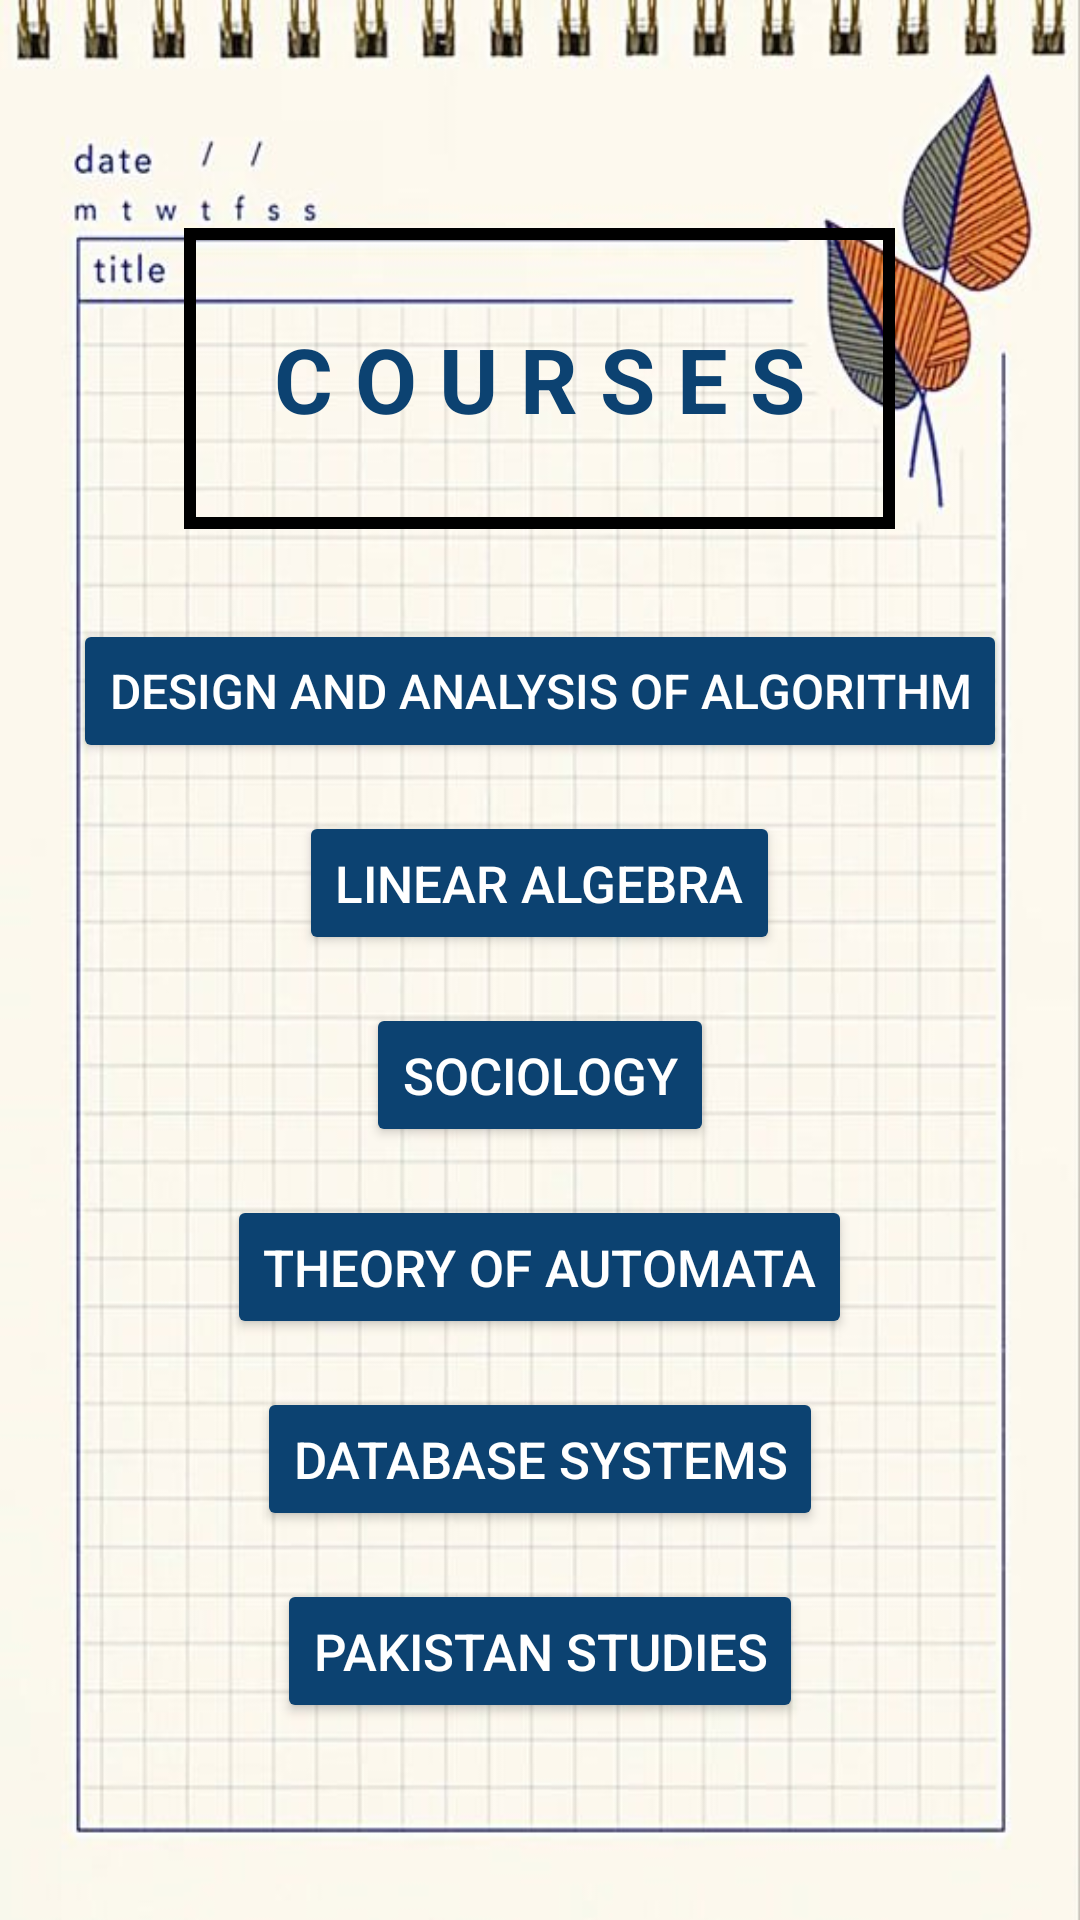

Produce the Android XML layout that renders to this screen, including the resource entries it uses.
<!-- AndroidManifest.xml: application theme Theme.MADP -->
<!-- res/layout/activity_sem04.xml -->
<?xml version="1.0" encoding="utf-8"?>
<LinearLayout xmlns:android="http://schemas.android.com/apk/res/android"
    android:layout_width="match_parent"
    android:layout_height="match_parent"
    android:orientation="vertical"
    android:background="@drawable/two"
    android:padding="16dp"
    android:gravity="center">

    <TextView
        android:id="@+id/coursesTextView"
        android:layout_width="wrap_content"
        android:layout_height="wrap_content"
        android:layout_centerHorizontal="true"
        android:layout_marginTop="90dp"
        android:padding="30sp"
        android:text="C O U R S E S"
        android:textColor="@color/darkb"
        android:textSize="30sp"
        android:textStyle="bold"
        android:background="@drawable/text_box_outline"/>

    <Button
        android:id="@+id/DAAButton"
        android:layout_width="wrap_content"
        android:layout_height="wrap_content"
        android:layout_marginTop="30dp"
        android:layout_marginBottom="16dp"
        android:backgroundTint="#0C4271"
        android:text="Design and Analysis of Algorithm"
        android:textColor="@android:color/white"
        android:textSize="16sp" />

    <Button
        android:id="@+id/LAButton"
        android:layout_width="wrap_content"
        android:layout_height="wrap_content"
        android:layout_marginBottom="16dp"
        android:backgroundTint="#0C4271"
        android:text="Linear Algebra"
        android:textColor="@android:color/white"
        android:textSize="17sp" />

    <Button
        android:id="@+id/SButton"
        android:layout_width="wrap_content"
        android:layout_height="wrap_content"
        android:textSize="17sp"
        android:text="@string/sociology"
        android:layout_marginBottom="16dp"
        android:backgroundTint="#0C4271"
        android:textColor="@android:color/white"/>

    <Button
        android:id="@+id/TOAButton"
        android:layout_width="wrap_content"
        android:layout_height="wrap_content"
        android:layout_marginBottom="16dp"
        android:backgroundTint="#0C4271"
        android:text="Theory of Automata"
        android:textColor="@android:color/white"
        android:textSize="17sp" />

    <Button
        android:id="@+id/DSButton"
        android:layout_width="wrap_content"
        android:layout_height="wrap_content"
        android:layout_marginBottom="16dp"
        android:backgroundTint="#0C4271"
        android:text="Database Systems"
        android:textColor="@android:color/white"
        android:textSize="17sp" />

    <Button
        android:id="@+id/PSButton"
        android:layout_width="wrap_content"
        android:layout_height="wrap_content"
        android:backgroundTint="#0C4271"
        android:text="Pakistan Studies"
        android:textColor="@android:color/white"
        android:textSize="17sp" />
    <ImageButton
        android:id="@+id/backButton"
        android:layout_width="48dp"
        android:layout_height="48dp"
        android:layout_alignParentStart="true"
        android:layout_alignParentBottom="true"
        android:layout_margin="16dp"
        android:layout_marginBottom="20dp"
        android:background="?android:attr/selectableItemBackgroundBorderless"
        android:contentDescription="Back Button"
        android:padding="8dp"
        android:src="@drawable/backbtn" />

</LinearLayout>
<!-- resources referenced by this layout -->
<resources>
  <color name="darkb">#0C4271</color>
  <!-- drawable text_box_outline (drawable) -->
  <shape xmlns:android="http://schemas.android.com/apk/res/android"
      android:shape="rectangle">
      <solid android:color="@android:color/transparent"/>
      <stroke
          android:width="4dp"
          android:color="@android:color/black"/>
  </shape>
  <!-- drawable two: jpg bitmap (drawable, 51174 bytes) -->
  <string name="sociology">Sociology</string>
  <style name="Theme.MADP" parent="Base.Theme.MADP" />
  <style name="Base.Theme.MADP" parent="Theme.Material3.DayNight.NoActionBar">
          
           <item name="colorPrimary">@color/blue</item>
          <item name="colorPrimaryVariant">@color/blue</item>
          <item name="android:statusBarColor">@color/blue</item>
  
  
      </style>
  <color name="blue"> #59b5df</color>
</resources>
